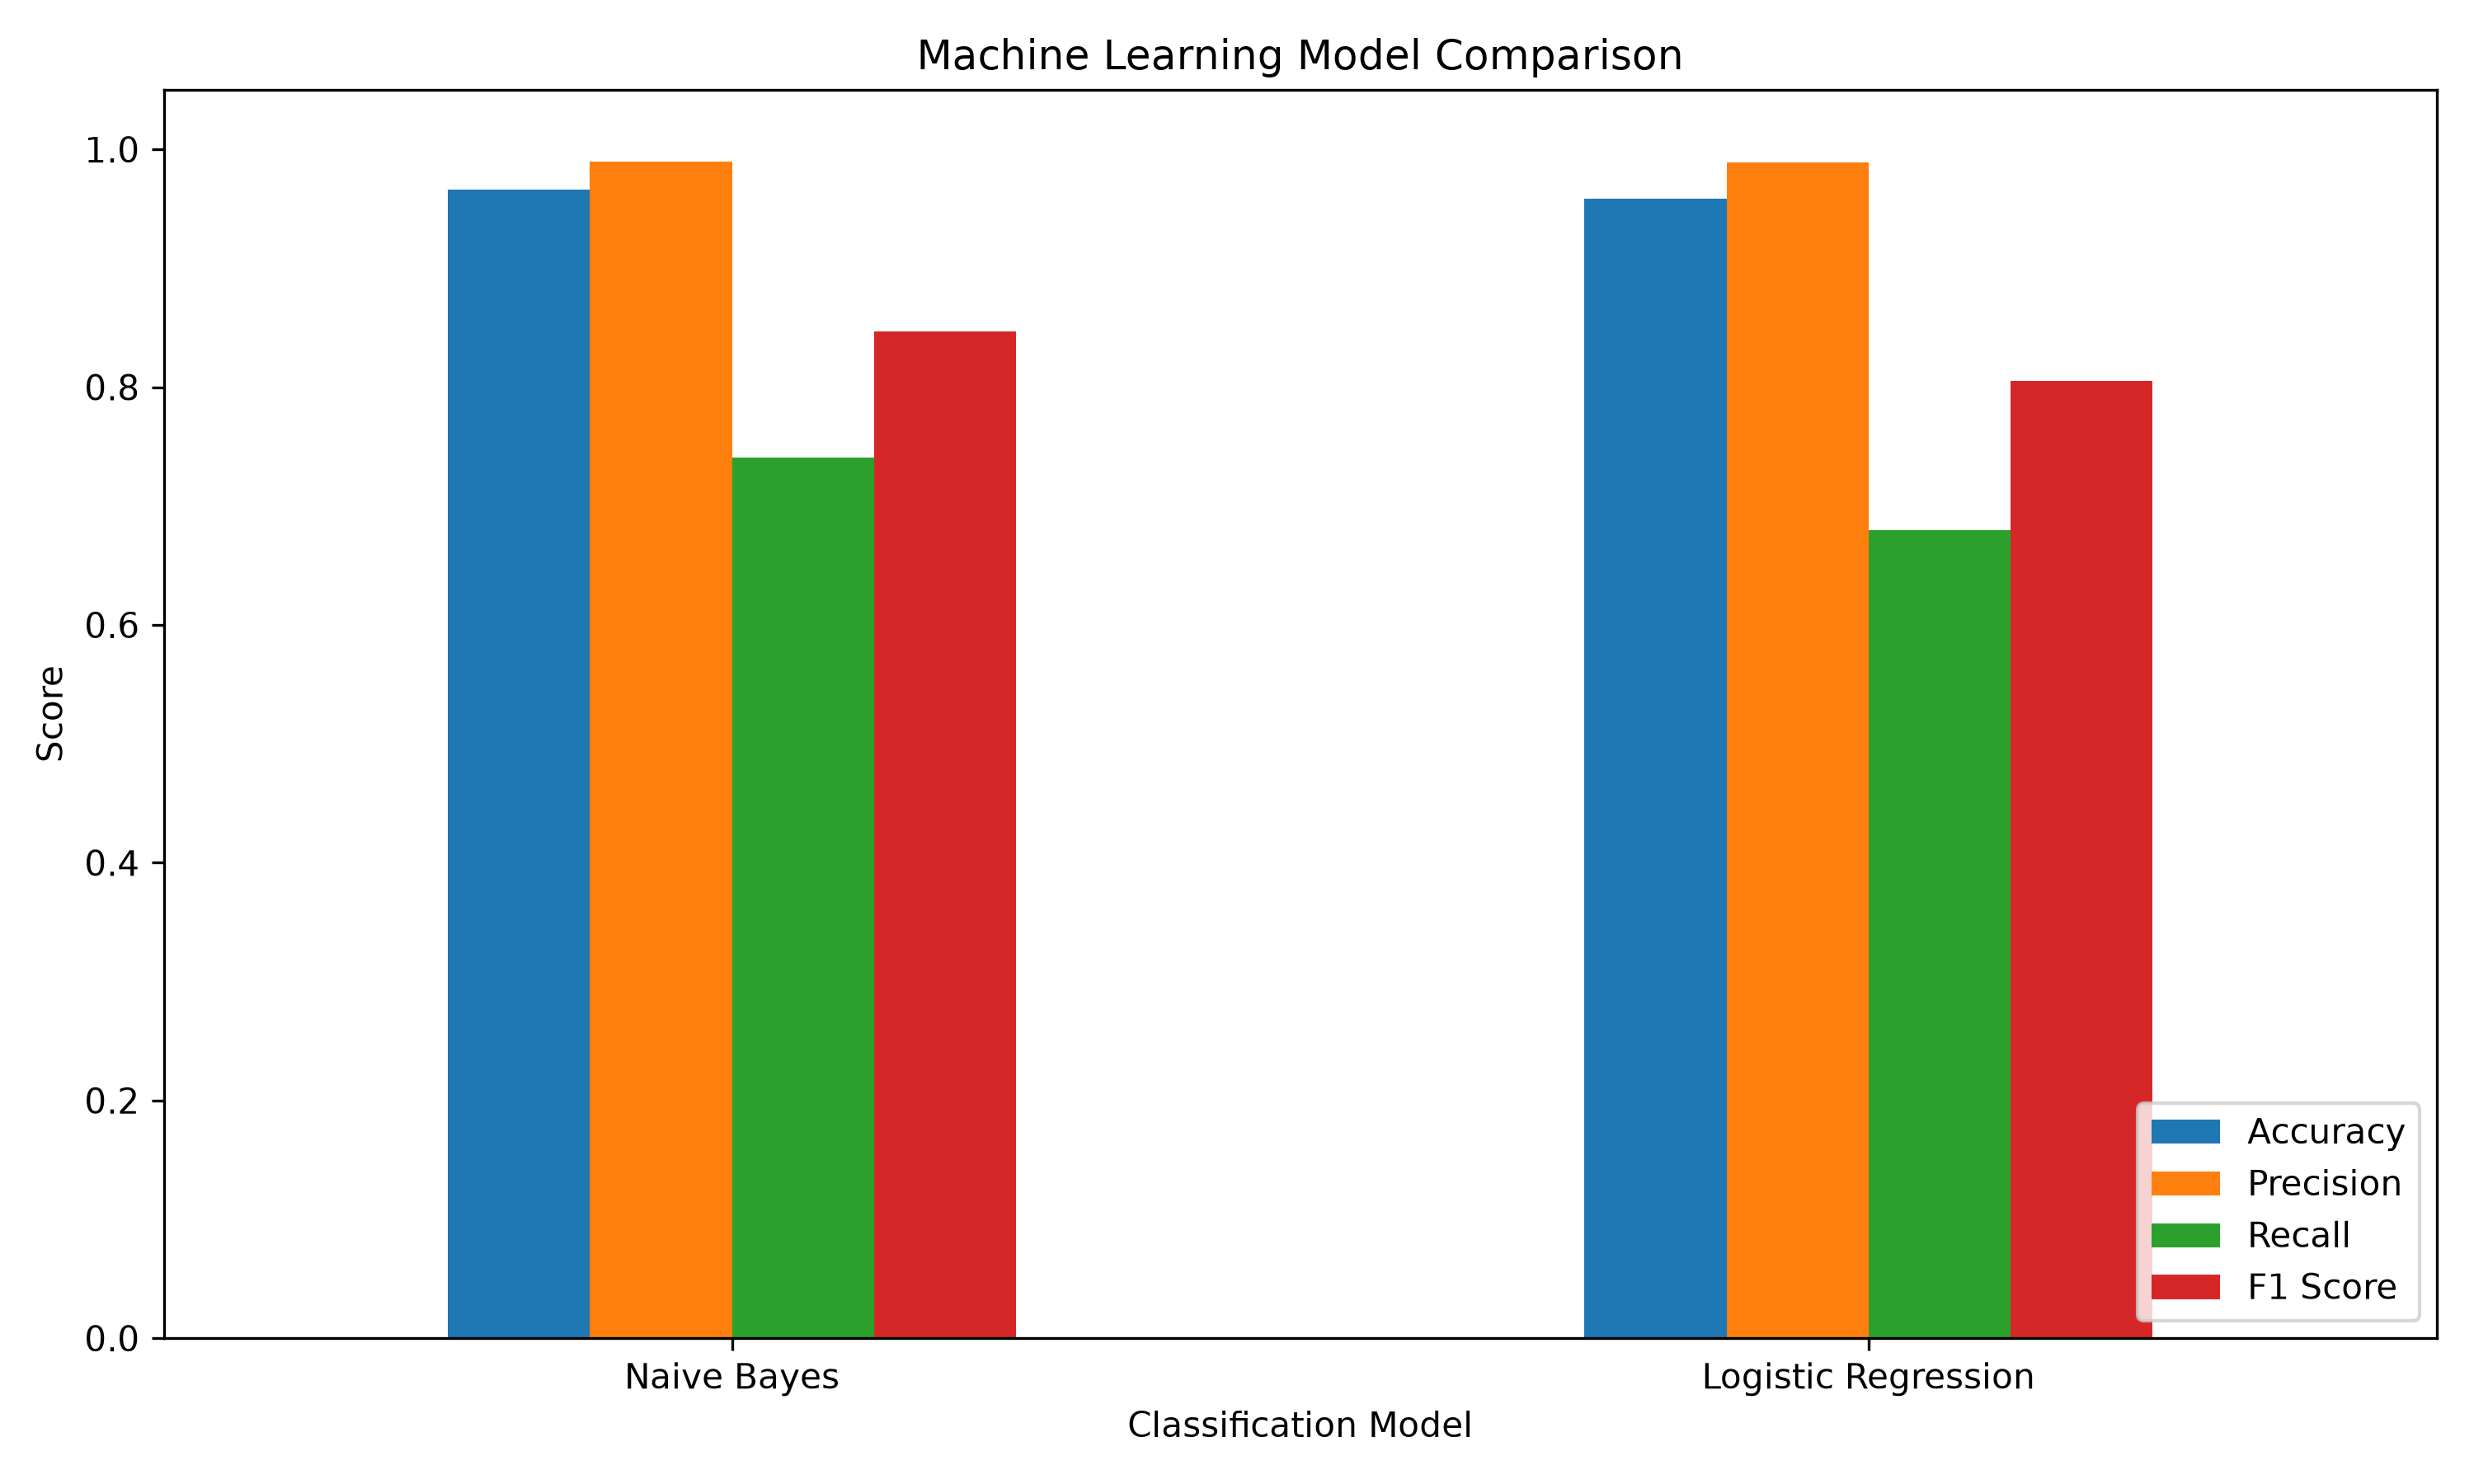

Recreate this plot in Python.

import pandas as pd
import matplotlib.pyplot as plt
import seaborn as sns

from sklearn.model_selection import train_test_split
from sklearn.feature_extraction.text import TfidfVectorizer
from sklearn.naive_bayes import MultinomialNB
from sklearn.linear_model import LogisticRegression
from sklearn.metrics import (
    accuracy_score,
    precision_score,
    recall_score,
    f1_score
)

# Load dataset
data = pd.read_csv(
    "dataset/spam.csv",
    encoding="latin-1",
    usecols=["v1", "v2"]
)

data.columns = ["label", "message"]

# Remove duplicates
data = data.drop_duplicates()

# Encode labels
data["label"] = data["label"].map({
    "ham": 0,
    "spam": 1
})

X = data["message"]
y = data["label"]

# Split dataset
X_train, X_test, y_train, y_test = train_test_split(
    X,
    y,
    test_size=0.2,
    random_state=42,
    stratify=y
)

# TF-IDF
tfidf = TfidfVectorizer(stop_words="english")

X_train_tfidf = tfidf.fit_transform(X_train)
X_test_tfidf = tfidf.transform(X_test)

# Define models
models = {
    "Naive Bayes": MultinomialNB(),
    "Logistic Regression": LogisticRegression(max_iter=1000)
}

results = []

# Train and evaluate
for name, model in models.items():

    model.fit(X_train_tfidf, y_train)

    predictions = model.predict(X_test_tfidf)

    results.append({
        "Model": name,
        "Accuracy": accuracy_score(y_test, predictions),
        "Precision": precision_score(y_test, predictions, zero_division=0),
        "Recall": recall_score(y_test, predictions, zero_division=0),
        "F1 Score": f1_score(y_test, predictions, zero_division=0)
    })

# Display results
results_df = pd.DataFrame(results)

print("\nMODEL PERFORMANCE COMPARISON")
print("=" * 65)
print(results_df.round(4).to_string(index=False))

# Plot comparison
results_df.set_index("Model").plot(
    kind="bar",
    figsize=(10, 6),
    ylim=(0, 1.05)
)

plt.title("Machine Learning Model Comparison")
plt.ylabel("Score")
plt.xlabel("Classification Model")
plt.xticks(rotation=0)
plt.legend(loc="lower right")
plt.tight_layout()

plt.savefig("model_comparison.png", dpi=300)
plt.show()
